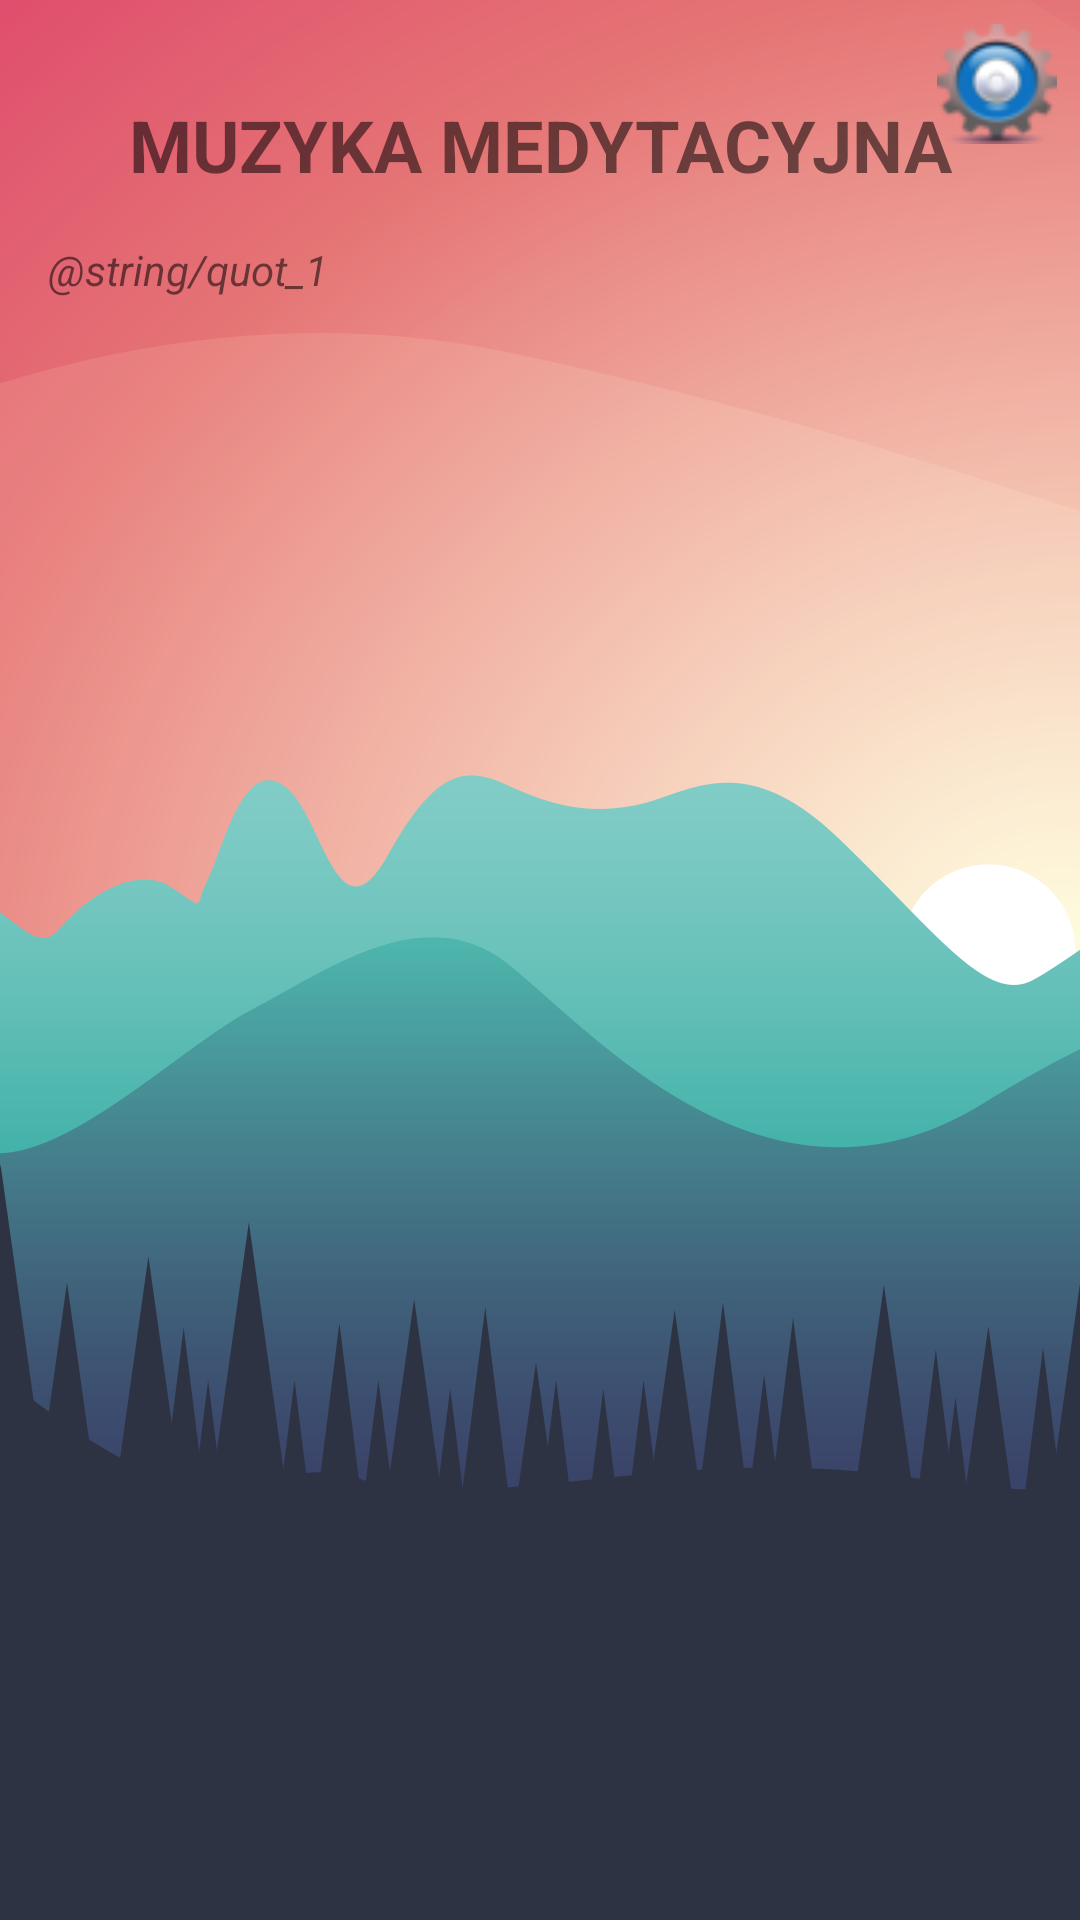

The Android layout XML behind this screen, and the referenced resources:
<!-- AndroidManifest.xml: application theme AppTheme -->
<!-- res/layout/activity_main.xml -->
<?xml version="1.0" encoding="utf-8"?>
<android.support.constraint.ConstraintLayout
    android:id="@+id/constraint_layout_main"
    xmlns:android="http://schemas.android.com/apk/res/android"
    xmlns:app="http://schemas.android.com/apk/res-auto"
    xmlns:tools="http://schemas.android.com/tools"
    android:layout_width="match_parent"
    android:layout_height="match_parent"
    android:background="@drawable/background_main">





            <ListView
                android:id="@+id/listview"
                android:layout_width="0dp"
                android:layout_height="0dp"
                android:layout_marginLeft="15dp"
                android:layout_marginRight="15dp"
                android:background="@android:color/transparent"
                android:divider="@null"
                android:dividerHeight="0dp"
                app:layout_constraintBottom_toBottomOf="@id/constraint_layout_main"
                app:layout_constraintEnd_toEndOf="parent"
                app:layout_constraintStart_toStartOf="parent"
                app:layout_constraintTop_toBottomOf="@+id/sentence_author">

            </ListView>

            <TextView
                android:id="@+id/title_id"
                android:layout_width="wrap_content"
                android:layout_height="wrap_content"
                android:layout_marginTop="32dp"
                android:text="@string/title_id"
                android:textSize="24sp"
                android:textStyle="bold"
                app:layout_constraintEnd_toEndOf="parent"
                app:layout_constraintStart_toStartOf="parent"
                app:layout_constraintTop_toTopOf="parent" />

            <Button
                android:id="@+id/settingsbutton"
                android:layout_width="40dp"
                android:layout_height="40dp"
                android:layout_marginTop="8dp"
                android:background="@drawable/settings_icon_very_small"
                app:layout_constraintEnd_toEndOf="parent"
                app:layout_constraintHorizontal_bias="0.976"
                app:layout_constraintStart_toStartOf="parent"
                app:layout_constraintTop_toTopOf="parent" />

            <TextView
                android:id="@+id/wise_sentence"
                android:layout_width="match_parent"
                android:layout_height="wrap_content"
                android:layout_marginEnd="16dp"
                android:layout_marginStart="16dp"
                android:layout_marginTop="16dp"
                android:text="@string/quot_1"
                android:textSize="14sp"
                android:textStyle="italic"
                app:layout_constraintEnd_toEndOf="parent"
                app:layout_constraintStart_toStartOf="parent"
                app:layout_constraintTop_toBottomOf="@id/title_id" />

            <TextView
                android:id="@+id/sentence_author"
                android:layout_width="wrap_content"
                android:layout_height="wrap_content"
                android:layout_marginBottom="16dp"
                android:layout_marginEnd="16dp"
                android:layout_marginStart="8dp"
                android:textSize="12sp"
                app:layout_constraintBottom_toTopOf="@+id/listview"
                app:layout_constraintEnd_toEndOf="parent"
                app:layout_constraintHorizontal_bias="0.9"
                app:layout_constraintStart_toStartOf="parent"
                app:layout_constraintTop_toBottomOf="@id/wise_sentence" />

        </android.support.constraint.ConstraintLayout>
<!-- resources referenced by this layout -->
<resources>
  <!-- drawable background_main: png bitmap (drawable, 128709 bytes) -->
  <!-- drawable settings_icon_very_small: png bitmap (drawable, 3793 bytes) -->
  <string name="title_id">MUZYKA MEDYTACYJNA</string>
  <style name="AppTheme" parent="android:Theme.Material.Light.DarkActionBar">
          
      </style>
</resources>
